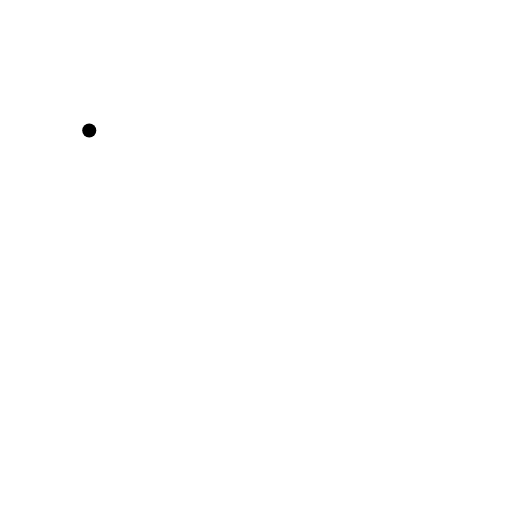
t = 0.00 s
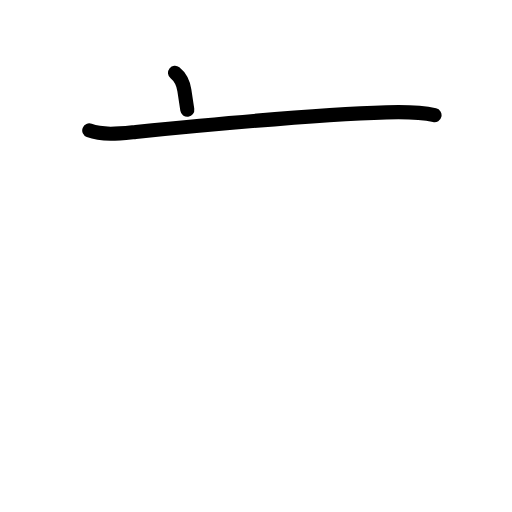
t = 1.63 s
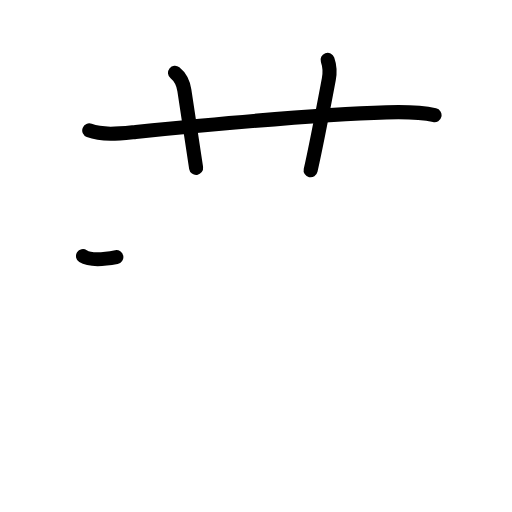
t = 3.20 s
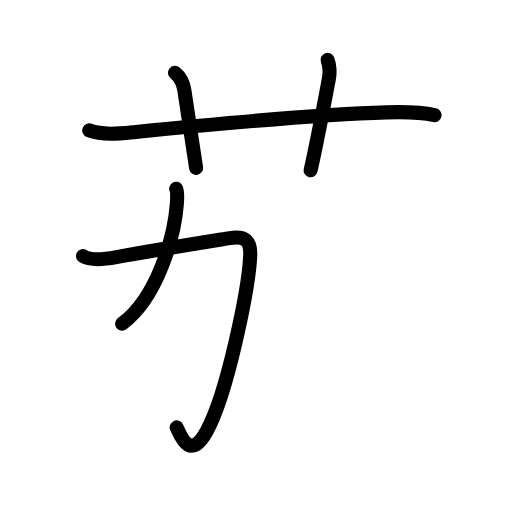
t = 4.75 s
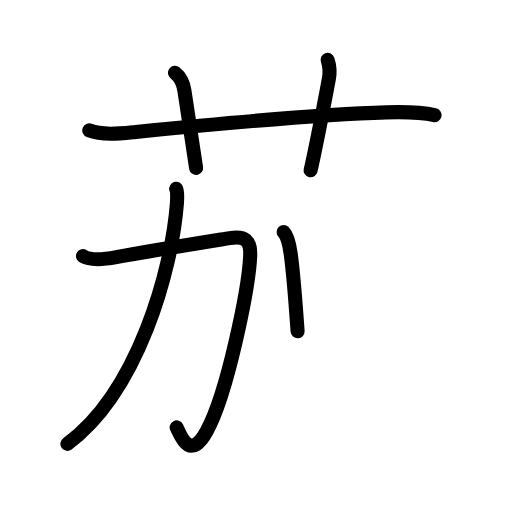
t = 5.50 s
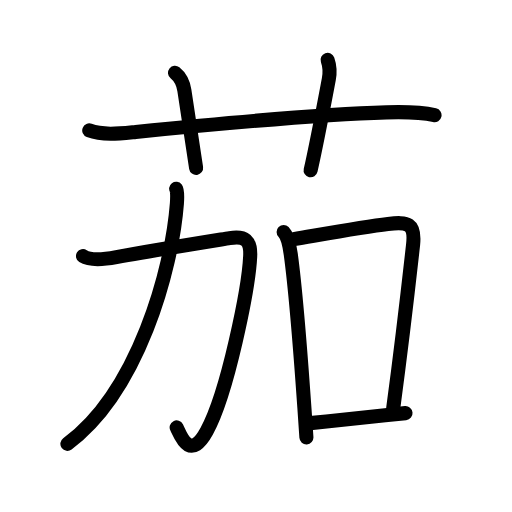
t = 8.00 s

The animated SVG that drew these frames (rendered in a browser with its animation timeline set to each time). Animation: 29 SMIL elements (animate=29); one cycle of 8.00 s.

<?xml version="1.0" encoding="UTF-8"?>
<!--
AniKanjiVG is licensed by CC-BY-SA Paul C. Sommerhoff (https://bitbucket.org/sommerhoff/anikanjivg).
AniKanjiVG uses KanjiVG which is licensed by CC-BY-SA Ulrich Apel (http://kanjivg.tagaini.net).
See also http://creativecommons.org/licenses/by-sa/3.0/
-->
<svg xmlns:kvg='http://kanjivg.tagaini.net' xmlns='http://www.w3.org/2000/svg' width='109' height='109' viewBox='0 0 109 109' style='fill:none;stroke:#000000;stroke-width:3;stroke-linecap:round;stroke-linejoin:round;' id="kvg:kanji_08304"><g id="kvg:08304" kvg:element="茄"><g id="kvg:08304-g1" kvg:element="艹" kvg:variant="true" kvg:original="艸" kvg:position="top" kvg:radical="general"><path id="kvg:08304-s1" kvg:type="㇐" d="M19,27.77c2.9,1.12,6.87,0.61,9.89,0.31c14.61-1.45,37.61-3.7,53.37-4.16c3.33-0.1,6.99-0.14,10.25,0.61"><animate attributeName="d" begin="0.0s" dur="0.3333333333333333s" from="M19,27.77C19,27.77,19,27.77,19,27.77" to="M19,27.77c2.9,1.12,6.87,0.61,9.89,0.31" />
<animate attributeName="d" begin="0.3333333333333333s" dur="0.3333333333333333s" from="M19,27.77c2.9,1.12,6.87,0.61,9.89,0.31c0,0,0,0,0,0,0" to="M19,27.77c2.9,1.12,6.87,0.61,9.89,0.31c14.61-1.45,37.61-3.7,53.37-4.16" />
<animate attributeName="d" begin="0.6666666666666666s" dur="0.3333333333333333s" from="M19,27.77c2.9,1.12,6.87,0.61,9.89,0.31c14.61-1.45,37.61-3.7,53.37-4.16c0,0,0,0,0,0,0" to="M19,27.77c2.9,1.12,6.87,0.61,9.89,0.31c14.61-1.45,37.61-3.7,53.37-4.16c3.33-0.1,6.99-0.14,10.25,0.61" />
</path>
<path id="kvg:08304-s2" kvg:type="㇑a" d="M37.25,15.5c1.25,1,1.75,2.12,2,3.75c1.28,8.34,2,13.5,2.5,16.5"><animate attributeName="d" begin="1.0s" dur="0.5s" from="M37.25,15.5C37.25,15.5,37.25,15.5,37.25,15.5" to="M37.25,15.5c1.25,1,1.75,2.12,2,3.75" />
<animate attributeName="d" begin="1.5s" dur="0.5s" from="M37.25,15.5c1.25,1,1.75,2.12,2,3.75c0,0,0,0,0,0,0" to="M37.25,15.5c1.25,1,1.75,2.12,2,3.75c1.28,8.34,2,13.5,2.5,16.5" />
<animate attributeName="d" begin="0s" dur="1.0s" from="M-100,-100" to="M-100,-100" />
</path>
<path id="kvg:08304-s3" kvg:type="㇑a" d="M69.74,12.75c0.43,1.22,0.55,2.59,0.26,4.13c-1.42,7.49-2.58,13.69-3.87,19.37"><animate attributeName="d" begin="2.0s" dur="0.5s" from="M69.74,12.75C69.74,12.75,69.74,12.75,69.74,12.75" to="M69.74,12.75c0.43,1.22,0.55,2.59,0.26,4.13" />
<animate attributeName="d" begin="2.5s" dur="0.5s" from="M69.74,12.75c0.43,1.22,0.55,2.59,0.26,4.13c0,0,0,0,0,0,0" to="M69.74,12.75c0.43,1.22,0.55,2.59,0.26,4.13c-1.42,7.49-2.58,13.69-3.87,19.37" />
<animate attributeName="d" begin="0s" dur="2.0s" from="M-100,-100" to="M-100,-100" />
</path>
</g>
<g id="kvg:08304-g2" kvg:element="加" kvg:position="bottom"><g id="kvg:08304-g3" kvg:element="力" kvg:position="left"><path id="kvg:08304-s4" kvg:type="㇆" d="M17.67,54.53c1.8,1.14,5.17,0.57,7.1,0.21c7.2-1.32,19.25-3.25,24.12-4.04c3.25-0.53,4.54,0.43,4.37,3.89c-0.32,6.68-4.78,29.03-9.25,37.19c-3.66,6.68-5.63,0.72-6.4-0.79"><animate attributeName="d" begin="3.0s" dur="0.2s" from="M17.67,54.53C17.67,54.53,17.67,54.53,17.67,54.53" to="M17.67,54.53c1.8,1.14,5.17,0.57,7.1,0.21" />
<animate attributeName="d" begin="3.2s" dur="0.2s" from="M17.67,54.53c1.8,1.14,5.17,0.57,7.1,0.21c0,0,0,0,0,0,0" to="M17.67,54.53c1.8,1.14,5.17,0.57,7.1,0.21c7.2-1.32,19.25-3.25,24.12-4.04" />
<animate attributeName="d" begin="3.4s" dur="0.2s" from="M17.67,54.53c1.8,1.14,5.17,0.57,7.1,0.21c7.2-1.32,19.25-3.25,24.12-4.04c0,0,0,0,0,0,0" to="M17.67,54.53c1.8,1.14,5.17,0.57,7.1,0.21c7.2-1.32,19.25-3.25,24.12-4.04c3.25-0.53,4.54,0.43,4.37,3.89" />
<animate attributeName="d" begin="3.6s" dur="0.2s" from="M17.67,54.53c1.8,1.14,5.17,0.57,7.1,0.21c7.2-1.32,19.25-3.25,24.12-4.04c3.25-0.53,4.54,0.43,4.37,3.89c0,0,0,0,0,0,0" to="M17.67,54.53c1.8,1.14,5.17,0.57,7.1,0.21c7.2-1.32,19.25-3.25,24.12-4.04c3.25-0.53,4.54,0.43,4.37,3.89c-0.32,6.68-4.78,29.03-9.25,37.19" />
<animate attributeName="d" begin="3.8s" dur="0.2s" from="M17.67,54.53c1.8,1.14,5.17,0.57,7.1,0.21c7.2-1.32,19.25-3.25,24.12-4.04c3.25-0.53,4.54,0.43,4.37,3.89c-0.32,6.68-4.78,29.03-9.25,37.19c0,0,0,0,0,0,0" to="M17.67,54.53c1.8,1.14,5.17,0.57,7.1,0.21c7.2-1.32,19.25-3.25,24.12-4.04c3.25-0.53,4.54,0.43,4.37,3.89c-0.32,6.68-4.78,29.03-9.25,37.19c-3.66,6.68-5.63,0.72-6.4-0.79" />
<animate attributeName="d" begin="0s" dur="3.0s" from="M-100,-100" to="M-100,-100" />
</path>
<path id="kvg:08304-s5" kvg:type="㇒" d="M37.5,40.18c0.23,0.3,0.27,1.63,0.16,3.15c-1.07,14.13-8.28,40.04-23.31,51.16"><animate attributeName="d" begin="4.0s" dur="0.5s" from="M37.5,40.18C37.5,40.18,37.5,40.18,37.5,40.18" to="M37.5,40.18c0.23,0.3,0.27,1.63,0.16,3.15" />
<animate attributeName="d" begin="4.5s" dur="0.5s" from="M37.5,40.18c0.23,0.3,0.27,1.63,0.16,3.15c0,0,0,0,0,0,0" to="M37.5,40.18c0.23,0.3,0.27,1.63,0.16,3.15c-1.07,14.13-8.28,40.04-23.31,51.16" />
<animate attributeName="d" begin="0s" dur="4.0s" from="M-100,-100" to="M-100,-100" />
</path>
</g>
<g id="kvg:08304-g4" kvg:element="口" kvg:position="right"><path id="kvg:08304-s6" kvg:type="㇑" d="M60.38,49.38c0.94,0.94,1.29,3.03,1.52,4.75c1.01,7.42,2.11,21.34,2.91,32.8c0.15,2.17,0.29,4.25,0.42,6.18"><animate attributeName="d" begin="5.0s" dur="0.3333333333333333s" from="M60.38,49.38C60.38,49.38,60.38,49.38,60.38,49.38" to="M60.38,49.38c0.94,0.94,1.29,3.03,1.52,4.75" />
<animate attributeName="d" begin="5.333333333333333s" dur="0.3333333333333333s" from="M60.38,49.38c0.94,0.94,1.29,3.03,1.52,4.75c0,0,0,0,0,0,0" to="M60.38,49.38c0.94,0.94,1.29,3.03,1.52,4.75c1.01,7.42,2.11,21.34,2.91,32.8" />
<animate attributeName="d" begin="5.666666666666667s" dur="0.3333333333333333s" from="M60.38,49.38c0.94,0.94,1.29,3.03,1.52,4.75c1.01,7.42,2.11,21.34,2.91,32.8c0,0,0,0,0,0,0" to="M60.38,49.38c0.94,0.94,1.29,3.03,1.52,4.75c1.01,7.42,2.11,21.34,2.91,32.8c0.15,2.17,0.29,4.25,0.42,6.18" />
<animate attributeName="d" begin="0s" dur="5.0s" from="M-100,-100" to="M-100,-100" />
</path>
<path id="kvg:08304-s7" kvg:type="㇕b" d="M62.53,50.91c7.95-1.37,15.08-2.68,20.06-3.24c4.21-0.47,5.85-0.16,5.35,4.44c-1.29,11.66-2.37,20.93-4.22,34.76"><animate attributeName="d" begin="6.0s" dur="0.3333333333333333s" from="M62.53,50.91C62.53,50.91,62.53,50.91,62.53,50.91" to="M62.53,50.91c7.95-1.37,15.08-2.68,20.06-3.24" />
<animate attributeName="d" begin="6.333333333333333s" dur="0.3333333333333333s" from="M62.53,50.91c7.95-1.37,15.08-2.68,20.06-3.24c0,0,0,0,0,0,0" to="M62.53,50.91c7.95-1.37,15.08-2.68,20.06-3.24c4.21-0.47,5.85-0.16,5.35,4.44" />
<animate attributeName="d" begin="6.666666666666667s" dur="0.3333333333333333s" from="M62.53,50.91c7.95-1.37,15.08-2.68,20.06-3.24c4.21-0.47,5.85-0.16,5.35,4.44c0,0,0,0,0,0,0" to="M62.53,50.91c7.95-1.37,15.08-2.68,20.06-3.24c4.21-0.47,5.85-0.16,5.35,4.44c-1.29,11.66-2.37,20.93-4.22,34.76" />
<animate attributeName="d" begin="0s" dur="6.0s" from="M-100,-100" to="M-100,-100" />
</path>
<path id="kvg:08304-s8" kvg:type="㇐b" d="M66.02,90.08c5.15-0.51,9.91-1.08,15.97-1.7c1.37-0.14,2.81-0.28,4.34-0.43"><animate attributeName="d" begin="7.0s" dur="0.5s" from="M66.02,90.08C66.02,90.08,66.02,90.08,66.02,90.08" to="M66.02,90.08c5.15-0.51,9.91-1.08,15.97-1.7" />
<animate attributeName="d" begin="7.5s" dur="0.5s" from="M66.02,90.08c5.15-0.51,9.91-1.08,15.97-1.7c0,0,0,0,0,0,0" to="M66.02,90.08c5.15-0.51,9.91-1.08,15.97-1.7c1.37-0.14,2.81-0.28,4.34-0.43" />
<animate attributeName="d" begin="0s" dur="7.0s" from="M-100,-100" to="M-100,-100" />
</path>
</g>
</g>
</g>
</svg>
